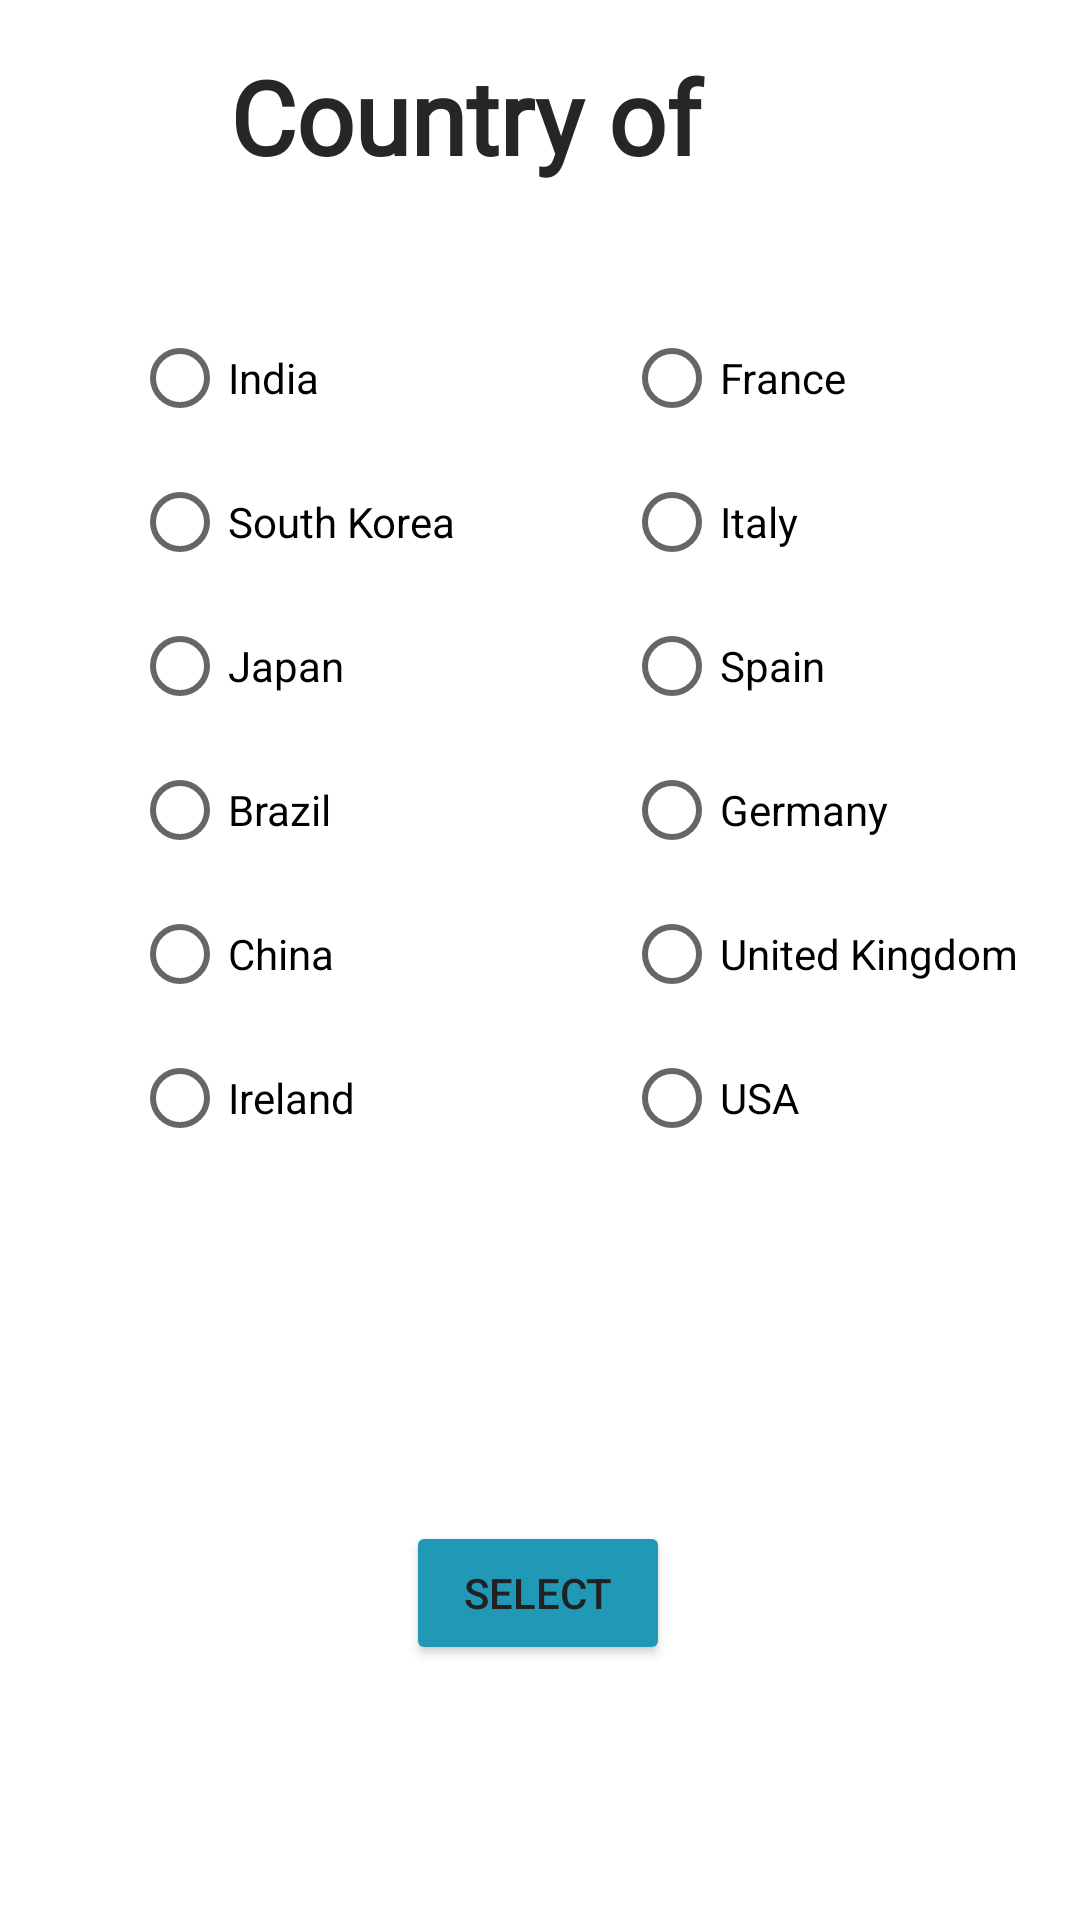

The Android layout XML behind this screen, and the referenced resources:
<!-- AndroidManifest.xml: application theme Theme.BusinessTravelerApp -->
<!-- res/layout/activity_main.xml -->
<?xml version="1.0" encoding="utf-8"?>
<androidx.constraintlayout.widget.ConstraintLayout xmlns:android="http://schemas.android.com/apk/res/android"
    xmlns:app="http://schemas.android.com/apk/res-auto"
    xmlns:tools="http://schemas.android.com/tools"
    android:layout_width="match_parent"
    android:layout_height="match_parent"
    tools:context=".MainActivity"
    android:id="@+id/mainLayout">


        <TextView
            android:id="@+id/displayPrompt"
            android:layout_width="207dp"
            android:layout_height="50dp"
            android:layout_marginTop="16dp"
            android:fontFamily="@font/aladin"
            android:text="@string/origin_prompt"
            android:textColor="#272525"
            android:textSize="34sp"
            android:textStyle="bold"
            app:layout_constraintEnd_toEndOf="parent"
            app:layout_constraintStart_toStartOf="parent"
            app:layout_constraintTop_toTopOf="parent" />


    <RadioGroup
        android:id="@+id/cityPicker"
        android:layout_width="152dp"
        android:layout_height="332dp"
        android:layout_marginTop="36dp"
        app:layout_constraintEnd_toEndOf="parent"
        app:layout_constraintHorizontal_bias="0.212"
        app:layout_constraintStart_toStartOf="parent"
        app:layout_constraintTop_toBottomOf="@id/displayPrompt">

        <RadioButton
            android:id="@+id/radioIndia"
            android:layout_width="match_parent"
            android:layout_height="wrap_content"
            android:text="@string/india" />

        <RadioButton
            android:id="@+id/radioKorea"
            android:layout_width="match_parent"
            android:layout_height="wrap_content"
            android:text="@string/south_korea" />

        <RadioButton
            android:id="@+id/radioJapan"
            android:layout_width="match_parent"
            android:layout_height="wrap_content"
            android:text="@string/japan" />

        <RadioButton
            android:id="@+id/radioBrazil"
            android:layout_width="match_parent"
            android:layout_height="wrap_content"
            android:text="@string/brazil" />

        <RadioButton
            android:id="@+id/radioChina"
            android:layout_width="match_parent"
            android:layout_height="wrap_content"
            android:text="@string/china" />

        <RadioButton
            android:id="@+id/radioIreland"
            android:layout_width="match_parent"
            android:layout_height="wrap_content"
            android:text="@string/ireland" />
    </RadioGroup>

    <Button
        android:id="@+id/buttonCitySelection"
        android:layout_width="wrap_content"
        android:layout_height="wrap_content"
        android:layout_marginBottom="85dp"
        android:backgroundTint="#2199B6"
        android:text="@string/select"
        android:textColor="#212121"
        app:layout_constraintBottom_toBottomOf="parent"
        app:layout_constraintEnd_toEndOf="parent"
        app:layout_constraintHorizontal_bias="0.498"
        app:layout_constraintStart_toStartOf="parent" />

    <RadioGroup
        android:id="@+id/originGroup2"
        android:layout_width="144dp"
        android:layout_height="331dp"
        android:layout_marginStart="12dp"
        android:layout_marginTop="36dp"
        app:layout_constraintStart_toEndOf="@+id/cityPicker"
        app:layout_constraintTop_toBottomOf="@+id/displayPrompt">

        <RadioButton
            android:id="@+id/radioFrance"
            android:layout_width="match_parent"
            android:layout_height="wrap_content"
            android:text="@string/france" />

        <RadioButton
            android:id="@+id/radioItaly"
            android:layout_width="match_parent"
            android:layout_height="wrap_content"
            android:text="@string/italy" />

        <RadioButton
            android:id="@+id/radioSpain"
            android:layout_width="match_parent"
            android:layout_height="wrap_content"
            android:text="@string/spain" />

        <RadioButton
            android:id="@+id/radioGermany"
            android:layout_width="match_parent"
            android:layout_height="wrap_content"
            android:text="@string/germany" />

        <RadioButton
            android:id="@+id/radioUK"
            android:layout_width="match_parent"
            android:layout_height="wrap_content"
            android:text="@string/UK" />

        <RadioButton
            android:id="@+id/radioUSA"
            android:layout_width="match_parent"
            android:layout_height="wrap_content"
            android:text="@string/usa" />
    </RadioGroup>


</androidx.constraintlayout.widget.ConstraintLayout>
<!-- resources referenced by this layout -->
<resources>
  <string name="UK">United Kingdom</string>
  <string name="brazil">Brazil</string>
  <string name="china">China</string>
  <string name="france">France</string>
  <string name="germany">Germany</string>
  <string name="india">India</string>
  <string name="ireland">Ireland</string>
  <string name="italy">Italy</string>
  <string name="japan">Japan</string>
  <string name="origin_prompt">Country of Origin</string>
  <string name="select">Select</string>
  <string name="south_korea">South Korea</string>
  <string name="spain">Spain</string>
  <string name="usa">USA</string>
  <style name="Theme.BusinessTravelerApp" parent="Theme.MaterialComponents.DayNight.DarkActionBar">
          
          <item name="colorPrimary">@color/purple_500</item>
          <item name="colorPrimaryVariant">@color/purple_700</item>
          <item name="colorOnPrimary">@color/white</item>
          
          <item name="colorSecondary">@color/teal_200</item>
          <item name="colorSecondaryVariant">@color/teal_700</item>
          <item name="colorOnSecondary">@color/black</item>
          
          <item name="android:statusBarColor" tools:targetApi="l">?attr/colorPrimaryVariant</item>
          
      </style>
  <!-- not gathered from this repository: default colours our renderer supplied (Android Studio template values) -->
  <color name="purple_500">#FF6200EE</color>
  <color name="purple_700">#FF3700B3</color>
  <color name="teal_200">#FF03DAC5</color>
  <color name="teal_700">#FF018786</color>
  <color name="black">#FF000000</color>
  <color name="white">#FFFFFFFF</color>
</resources>
